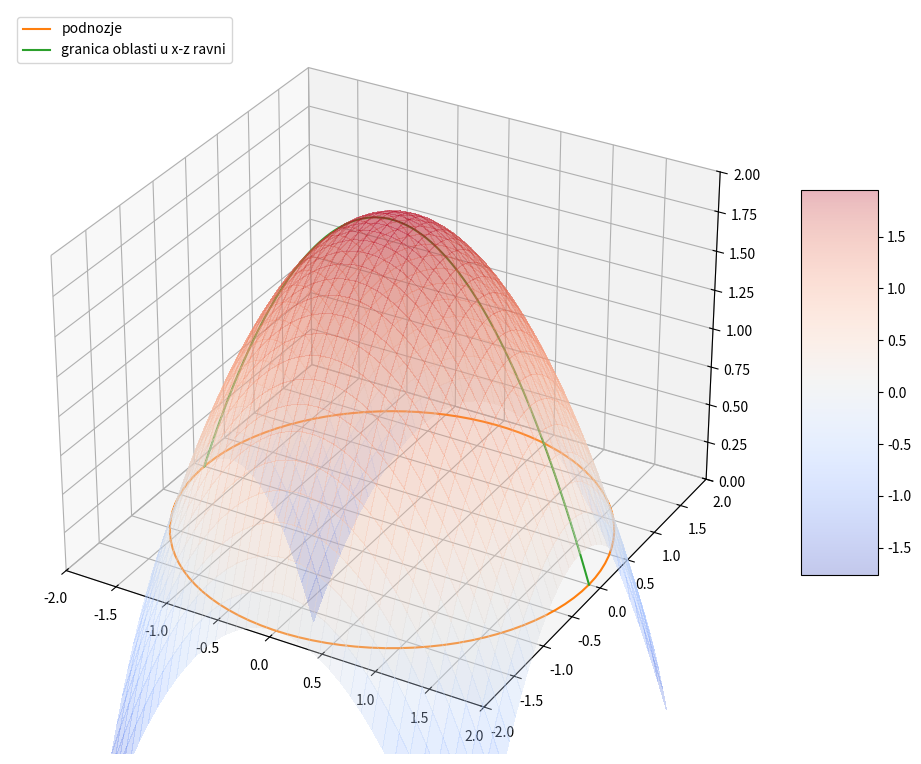

Generate this figure with matplotlib:
#!/usr/bin/env python3
# -*- coding: utf-8 -*-
from mpl_toolkits.mplot3d import Axes3D
from matplotlib import cm
import numpy as np
from matplotlib import pyplot as plt
from matplotlib import animation

fig = plt.figure(figsize=(12, 10))
ax = fig.add_subplot(111, projection='3d')
line, = ax.plot([], [], lw=2)

# Podesavanja koordinatnih osa
ax.set_xlim(-2, 2)
ax.set_ylim(-2, 2)
ax.set_zlim(0, 2)

# Parametri kosog hica
g = 9.81
v0 = 3
h = 1.5
# Kljucne tacke maksimuma
Hmax = h + v0**2/(2*g)
Dmax_sq = (v0**2/g)**2 + 2*h*v0**2/g
Dmax = np.sqrt(Dmax_sq)

y = np.zeros(100)

def plot_podnozje():
    t = np.linspace(0, 2*np.pi, 100)
    x = Dmax*np.cos(t)
    z = Dmax*np.sin(t) 
    ax.plot(x, z, y, label = 'podnozje')

def plot_paraboloid():
    """
    Iscrtavanje paraboloida nebezbedne oblasti
    """
    X = np.arange(-Dmax, Dmax, 0.1)
    Y = np.arange(-Dmax, Dmax, 0.1)
    X, Y = np.meshgrid(X, Y)
    Z = Hmax - (X**2 + Y**2)/(Dmax_sq/Hmax)
    surf = ax.plot_surface(X, Y, Z, cmap=cm.coolwarm, linewidth=0,
                           antialiased=False, alpha=0.3)
    # color bar
    fig.colorbar(surf, shrink = 0.5, aspect = 5)

def init():
    """
    Inicijalizacija animacije
    """
    line.set_data([], [])
    line.set_3d_properties([])
    return line,

def animate(i):
    """
    Funkcija koja se poziva pri svakom frejmu animacije
    """
    alpha = i/100
    #Dt - vreme kada telo pada na zemlju
    Dt = (v0*np.sin(alpha) + np.sqrt((v0**2)*(np.sin(alpha))**2 + 2*g*h))/g
    t = np.linspace(0, Dt, 100)
    x = v0*t*np.cos(alpha)
    z = v0*t*np.sin(alpha) - g*t*t/2 + h

    line.set_data(x, y)
    line.set_3d_properties(z)
    line.set_color('red')
    return line,

def plot_parabola():
    """
    Crtanje parabole nebezbedne oblasti u x-z ravni
    """
    x = np.linspace(-Dmax,Dmax,100)
    z = -(Hmax/Dmax_sq)*x**2 + Hmax
    ax.plot(x, y, z, label = 'granica oblasti u x-z ravni')

# Animacija
anim = animation.FuncAnimation(fig, animate, init_func = init,
                               frames = 300, interval = 20, blit = True)

plot_podnozje()
plot_parabola()
plot_paraboloid()

ax.legend(loc='upper left')

# Cuvanje animacije u mp4 formatu
#anim.save('img/vulkan_animation.mp4', fps=60, extra_args=['-vcodec', 'libx264'])

plt.show()
